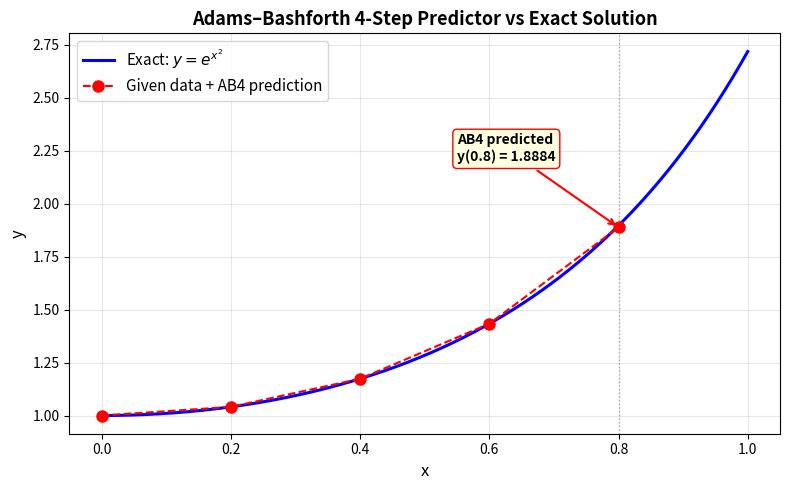

The script that saved this image: (Note: this script raises an exception after producing the figure.)
import numpy as np
import matplotlib.pyplot as plt

# ── IVP: dy/dx = f(x,y) = 2xy,  y(0) = 1 ──────────────────────
def f(x, y):
    return 2 * x * y

# ── Given data points (step size h = 0.2) ──────────────────────
h = 0.2
x_vals = np.array([0.0, 0.2, 0.4, 0.6])
y_vals = np.array([1.0, 1.0408, 1.1735, 1.4333])

# ── Compute f_i = f(x_i, y_i) ─────────────────────────────────
f_vals = f(x_vals, y_vals)  # Vectorized computation
# f0 = 0,  f1 = 0.41632,  f2 = 0.9388,  f3 = 1.71996

# ── Adams–Bashforth 4-step predictor formula ───────────────────
#    y_{n+1} = y_n + (h/24)[55 f_n - 59 f_{n-1} + 37 f_{n-2} - 9 f_{n-3}]
n = 3   # predict y_4 = y(0.8)
y_pred = y_vals[n] + (h / 24) * (
    55 * f_vals[3] - 59 * f_vals[2] + 37 * f_vals[1] - 9 * f_vals[0]
)

print("="*55)
print("  Adams-Bashforth 4-Step Predictor for dy/dx = 2xy")
print("="*55)
for i in range(4):
    print(f"  x_{i} = {x_vals[i]:.1f},  y_{i} = {y_vals[i]:.4f},  f_{i} = {f_vals[i]:.5f}")
print("-"*55)
print(f"  Predicted y(0.8) = {y_pred:.4f}")
print(f"  Exact     y(0.8) = e^(0.64) = {np.exp(0.64):.4f}")
print(f"  Closest option: (c) 1.8890")
print("="*55)

# ── Exact solution: y(x) = e^{x^2} ────────────────────────────
x_exact = np.linspace(0, 1.0, 500)
y_exact = np.exp(x_exact**2)

# ── AB4 multi-step extension (using given + predicted) ─────────
x_ab = np.append(x_vals, 0.8)
y_ab = np.append(y_vals, y_pred)

# ── Plot ───────────────────────────────────────────────────────
fig, ax = plt.subplots(figsize=(8, 5))
ax.plot(x_exact, y_exact, 'b-', lw=2.2, label=r'Exact: $y = e^{x^2}$')
ax.plot(x_ab, y_ab, 'ro--', ms=8, lw=1.5, label='Given data + AB4 prediction', zorder=5)
ax.axvline(0.8, color='gray', ls=':', lw=1, alpha=0.6)
ax.annotate(f'AB4 predicted\ny(0.8) = {y_pred:.4f}',
            xy=(0.8, y_pred), xytext=(0.55, 2.2),
            fontsize=10, fontweight='bold',
            arrowprops=dict(arrowstyle='->', color='red', lw=1.5),
            bbox=dict(boxstyle='round,pad=0.3', fc='lightyellow', ec='red'))
ax.set_xlabel('x', fontsize=12)
ax.set_ylabel('y', fontsize=12)
ax.set_title('Adams–Bashforth 4-Step Predictor vs Exact Solution', fontsize=13, fontweight='bold')
ax.legend(fontsize=11)
ax.grid(True, alpha=0.3)
plt.tight_layout()
plt.savefig('figs/ab4_predictor.png', dpi=150)
plt.show()
